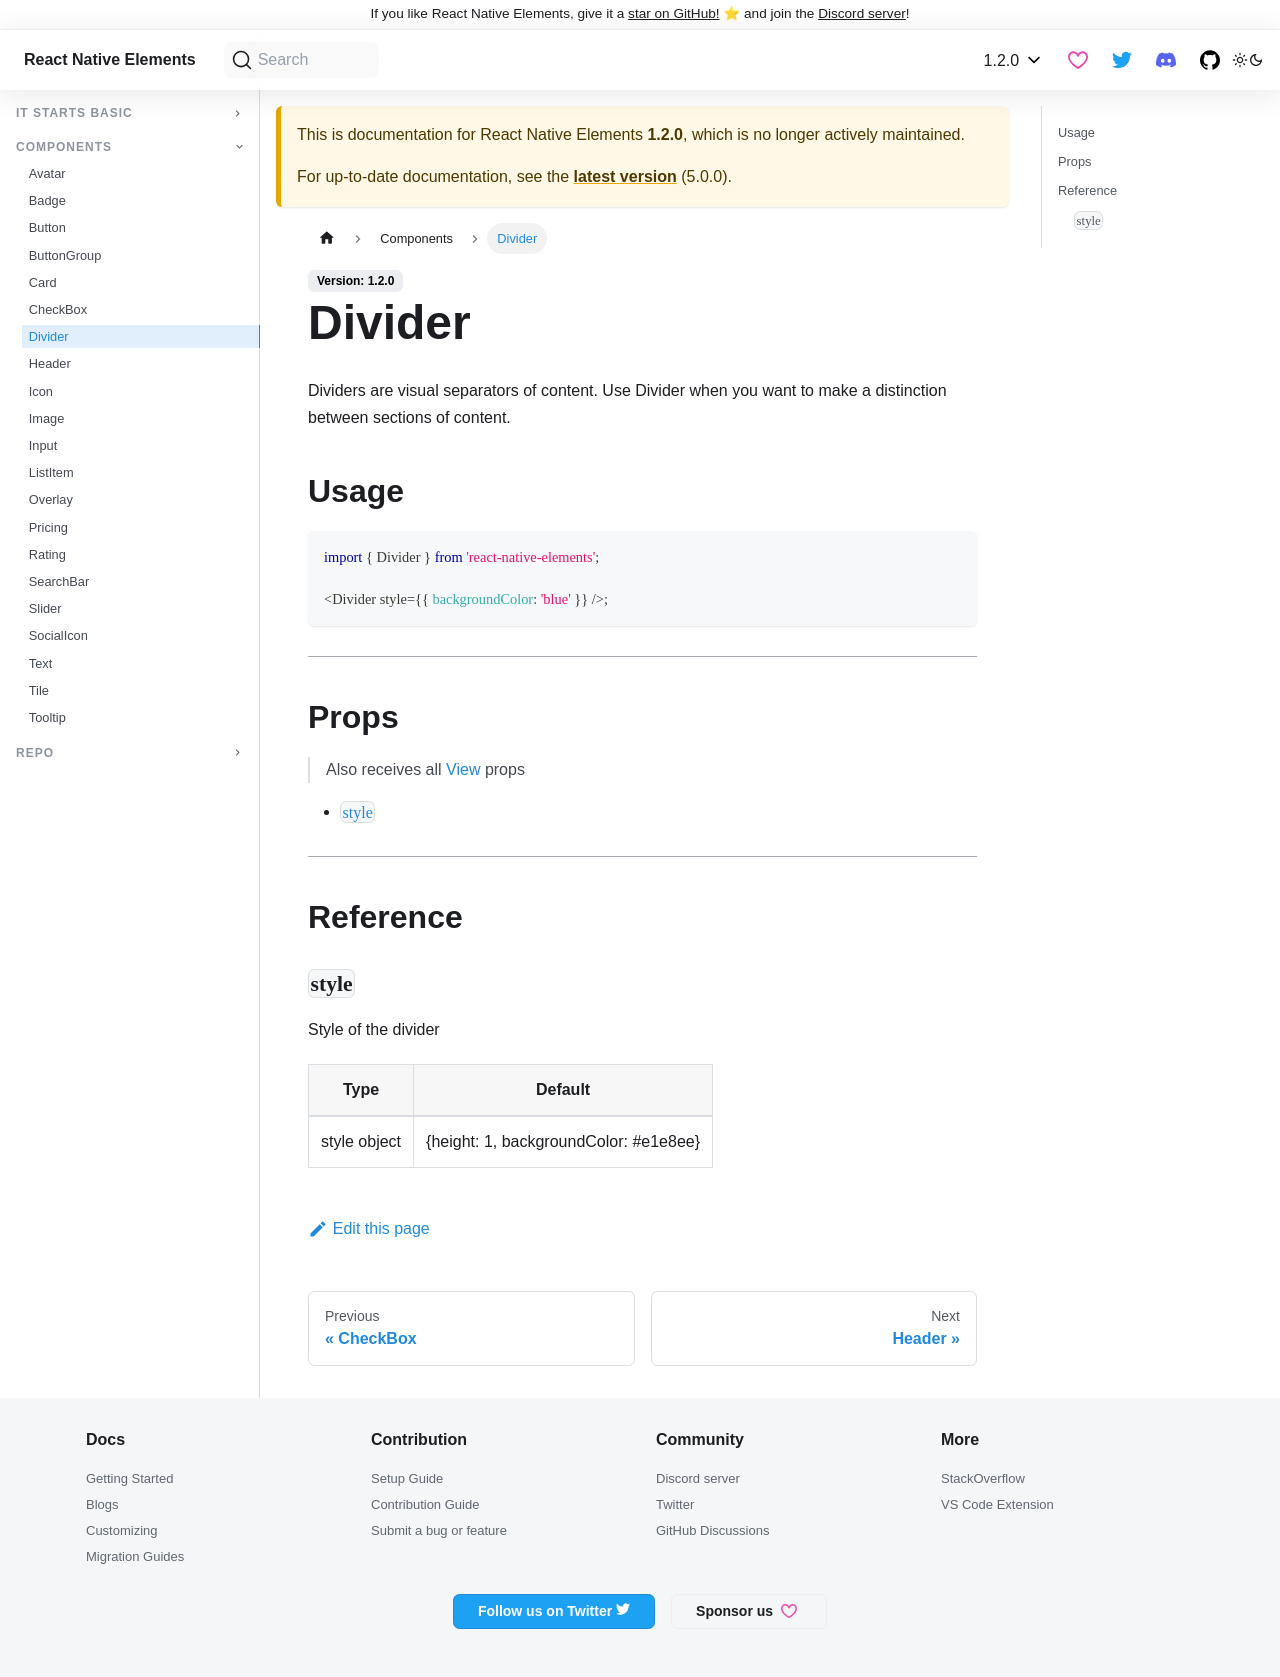

repository: react-native-elements/react-native-elements · page: docs/1.2.0/divider.html · generator: docusaurus

---
id: divider
title: Divider
---

Dividers are visual separators of content. Use Divider when you want to make a
distinction between sections of content.

## Usage

```js
import { Divider } from 'react-native-elements';

<Divider style={{ backgroundColor: 'blue' }} />;
```

---

## Props

> Also receives all
> [View](https://facebook.github.io/react-native/docs/view#props) props

- [`style`](#style)

---

## Reference

### `style`

Style of the divider

|     Type     |                Default                |
| :----------: | :-----------------------------------: |
| style object | {height: 1, backgroundColor: #e1e8ee} |
